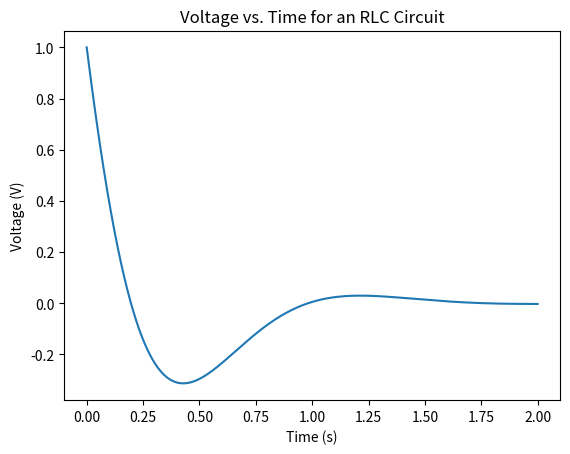

Generate this figure with matplotlib:
import numpy as np
import matplotlib.pyplot as plt
import math

# Define the RLC circuit parameters
R = 1./12.   # resistance in ohms
L = 1./50.   # inductance in henries
C = 2        # capacitance in farads
V0=-0.14 #Volts
I0=1 #Amperes i=C dv/dt
alfa=1./(2*R*C)
omega=(C*L)**(-0.5)

if alfa == omega:
    print("crítico")
elif alfa > omega:
    print("sobreamortiguado")
else :
    print("subamortiguado")

# Define the differential equation to be solved
def f(t, y):
    return np.array([y[1], -y[0]/(L*C)-y[1]/(R*C)])

# Define the initial conditions
y0 = np.array([I0, V0/L]) # initial voltage and current

# Define the time step and the time array
h = 1e-5 # time step in seconds
#t = np.arange(0, 1.5, h) # time array from 0 to 0.02 seconds
t = np.arange(0, 2.,  h) # time array from 0 to 0.02 seconds

# Implement the fourth-order Runge-Kutta method
def rk4(f, y0, t, h):
    n = len(t)
    y = np.zeros((n, len(y0)))
    y[0] = y0
    for i in range(n-1):
        k1 = h * f(t[i], y[i])
        k2 = h * f(t[i] + h/2, y[i] + k1/2)
        k3 = h * f(t[i] + h/2, y[i] + k2/2)
        k4 = h * f(t[i] + h, y[i] + k3)
        y[i+1] = y[i] + 1/6 * (k1 + 2*k2 + 2*k3 + k4)
  # with open("cap_parallel.dat", "w") as dc:
  #     for i in range(0,n-1):
  #                 # time, voltage in cap, current in cap, step
  #         dc.write(f"{t[i]} {y[i,0]} {y[i,1]*C} {i}\n")

    with open("cap_test.dat", "w") as dc:
        for i in range(0,n-1):
                    # time, voltage in cap, current in cap, step
            dc.write(f"{t[i]} {y[i,0]}\n")

  # with open("res_parallel.dat", "w") as dc:
  #     for i in range(0,n-1):
  #             # time, voltage in cap, current in cap, step
  #         dc.write(f"{t[i]} {y[i,1]*C*R} {y[i,1]*C}\n")

  # with open("induc_parallel.dat", "w") as dc:
  #     for i in range(0,n-1):
  #             # time, voltage in cap, current in cap, step
  #         dc.write(f"{t[i]} {-y[i,0]+y[i,1]*C*R} {y[i,1]*C}\n")
    return y

with open("parallel_parameters.dat", "w") as dc:
    dc.write(f"R= {R}\n L= {L}\n C= {C}\n V0= {V0}\n I0= {I0}\n alfa= {alfa}\n omega= {omega}\n ")

# Solve the differential equation using the fourth-order Runge-Kutta method
y = rk4(f, y0, t, h)

# Plot the voltage vs. time
plt.plot(t, y[:,0])
#plt.plot(t, y[:,1]*L)
plt.xlabel('Time (s)')
plt.ylabel('Voltage (V)')
plt.title('Voltage vs. Time for an RLC Circuit')
plt.show()
